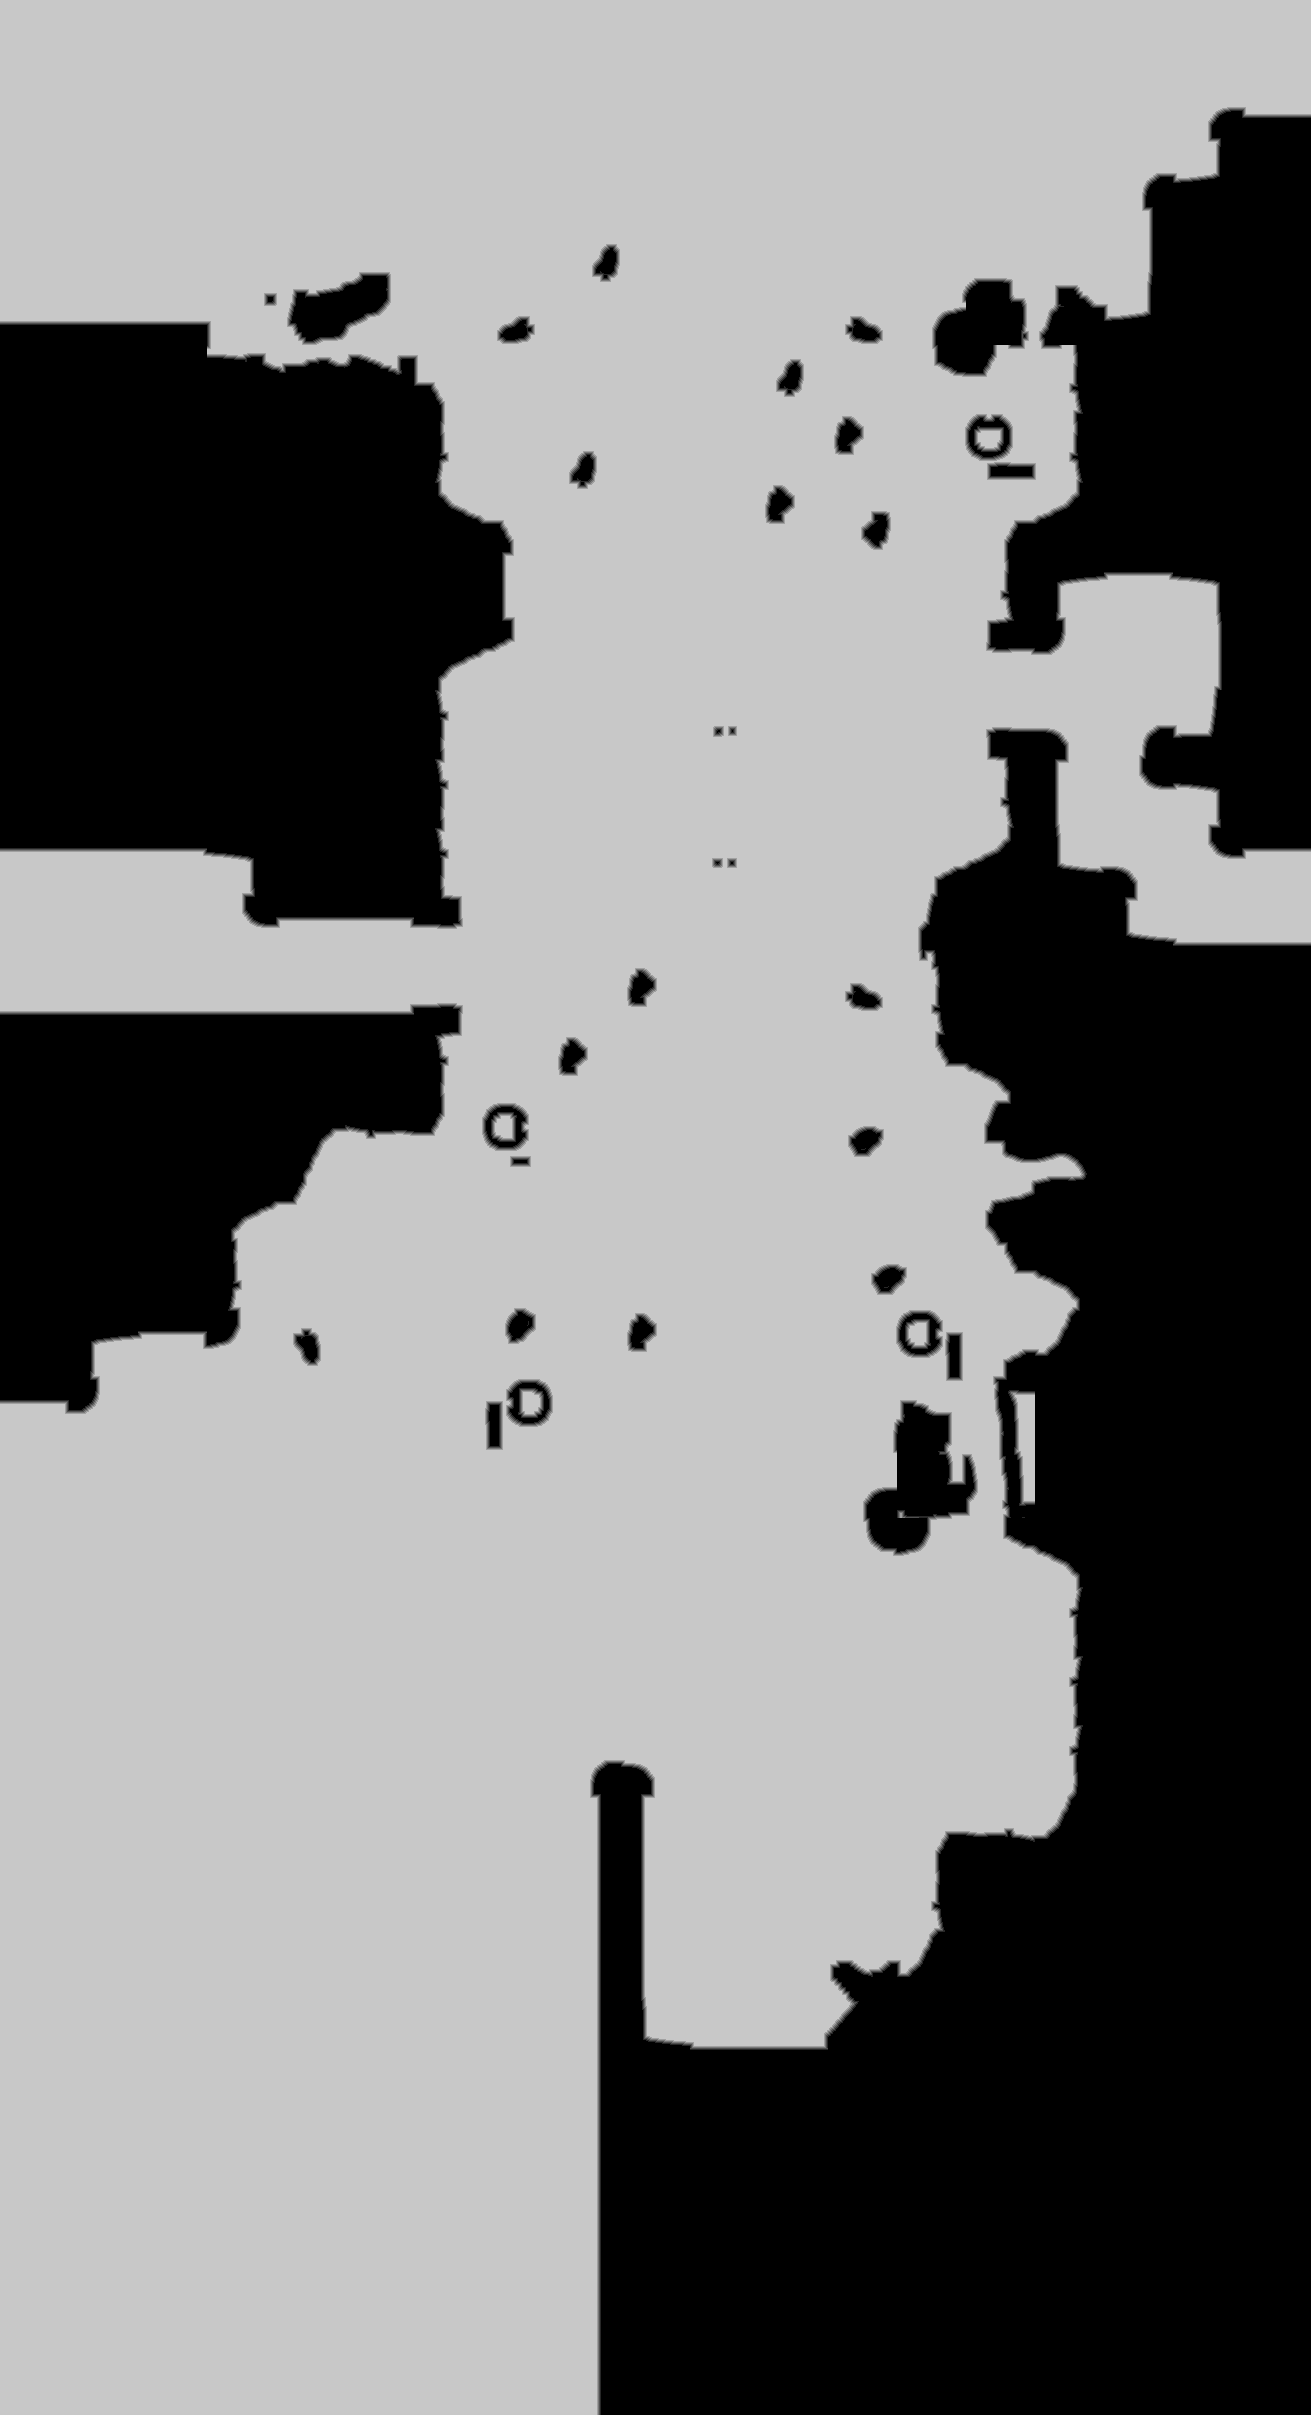

Source data for this figure (header and first rows):
source	tdt_hull ranged
truth	truth_31fddb1cc48.tsv
width	1311
height	2415
nibble	0	1138647
nibble	1	14569
nibble	2	14660
nibble	3	14805
nibble	4	15021
nibble	5	1968363
